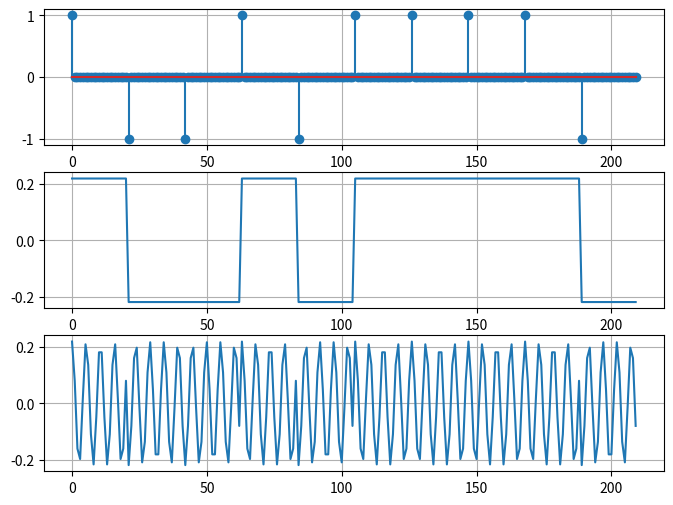
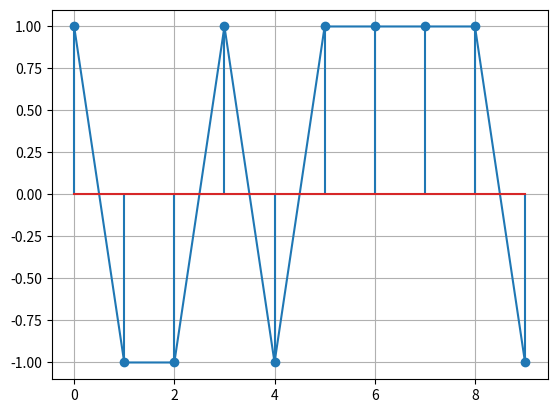

The script that saved these images, in order:
import numpy as np
from matplotlib import pyplot as plt

#número de símbolos
n = 10

#comprimento do bloco multiportadora
l = 21

#geração dos símbolos aleatórios BPSK
mensagem = 2*np.round(np.random.rand(n)) - 1

#pulso protótipo
p = np.ones(l)

#normalização da energia do pulso
p /= np.linalg.norm(p)

#upsampling
sup = np.zeros(l*n)
sup[::l] = mensagem

#sinal após o filtro
x = np.convolve(sup, p)[:l*n]

fig, ax = plt.subplots(3, 1, figsize=(8,6))

ax[0].stem(sup)
ax[0].grid()
ax[1].plot(x)
ax[1].grid()

#modulação do sinal
xb = x
x = xb * np.exp(2j*np.pi*4*np.arange(l*n)/l)

ax[2].plot(x)
ax[2].grid()

plt.show()

#recepção do sinal
q = p[::-1]
xb = x*np.exp(-2j*np.pi*4*np.arange(n*l)/l)
z = np.convolve(xb, q)[:l*n]

#remoção do atraso de grupo e downsampling
z = z[2*int((l-1)/2)::l]

plt.plot(z)
plt.stem(mensagem)
plt.grid()
plt.show()
